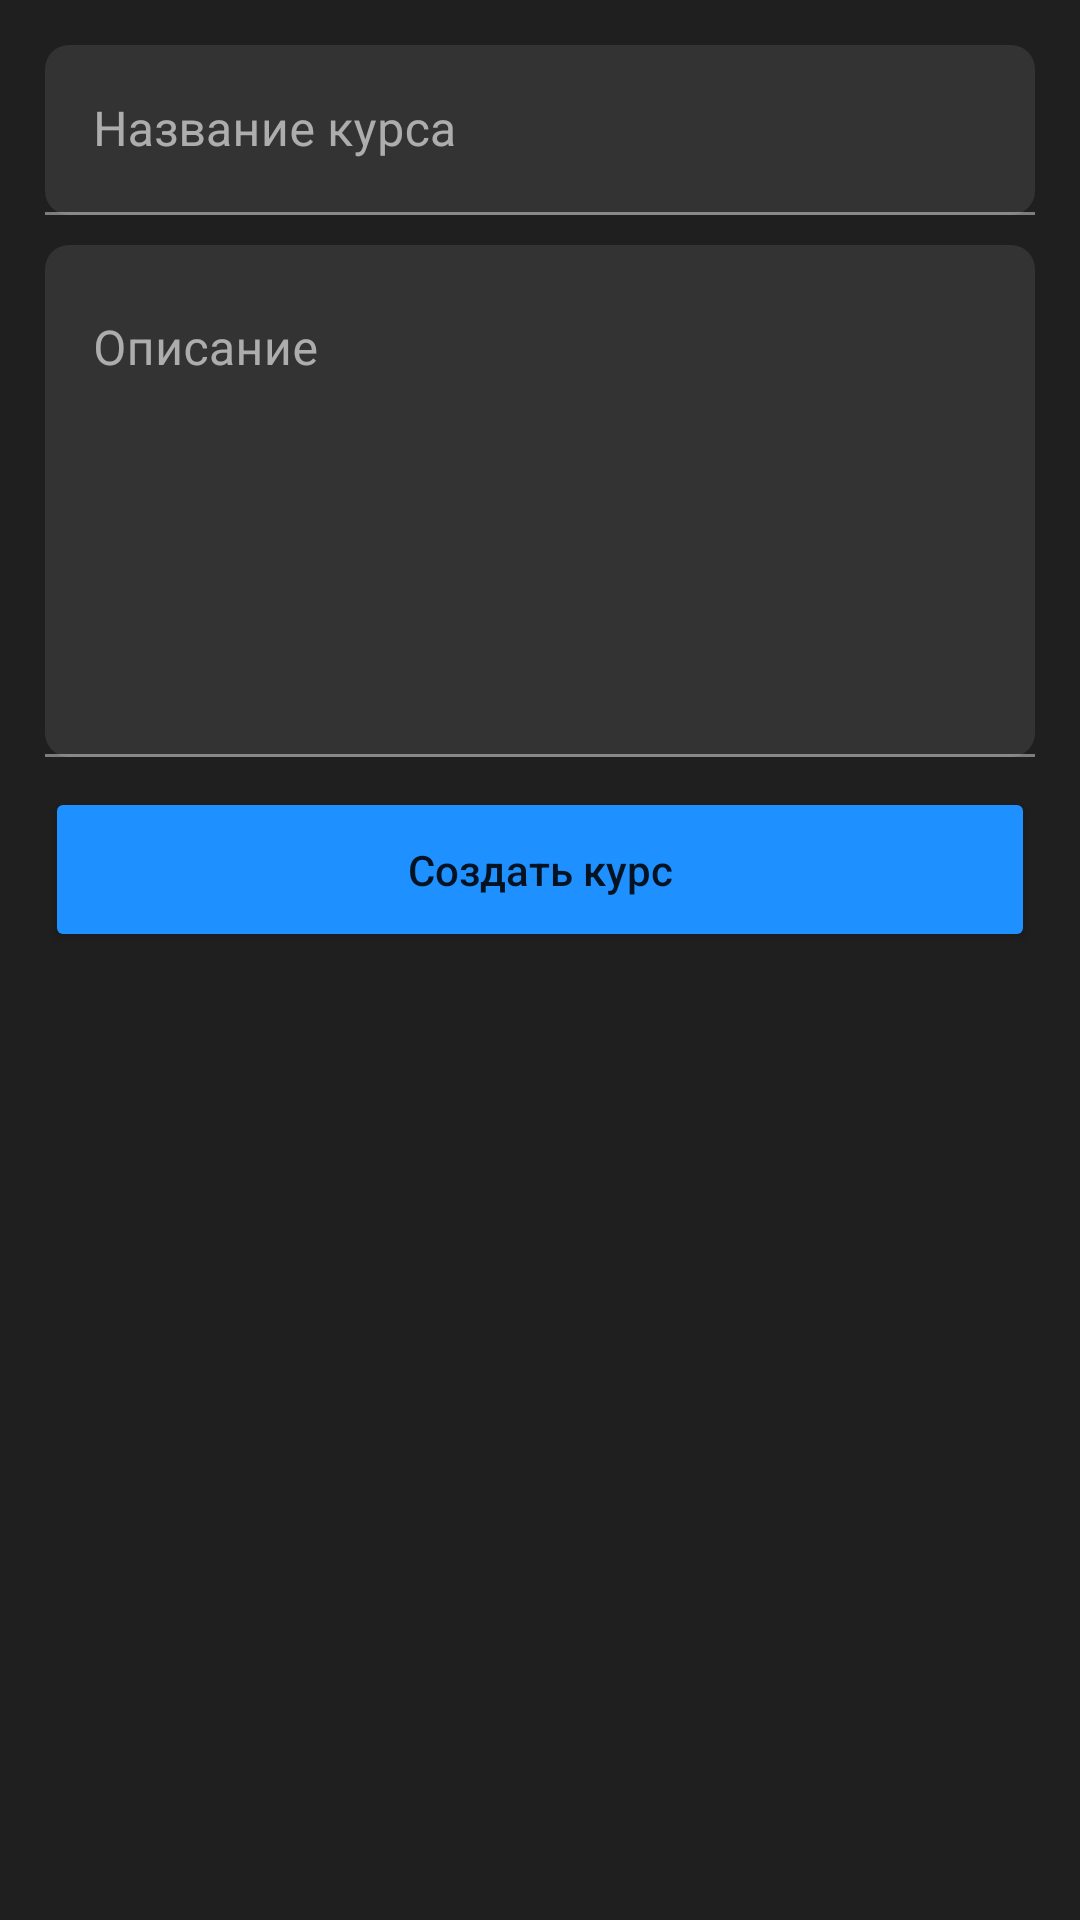

Write the Android layout XML for this screen, with the resource values it uses.
<!-- AndroidManifest.xml: application theme Theme.MyNotes -->
<!-- res/layout/activity_create_course.xml -->
<?xml version="1.0" encoding="utf-8"?>
<LinearLayout xmlns:android="http://schemas.android.com/apk/res/android"
    xmlns:app="http://schemas.android.com/apk/res-auto"
    xmlns:tools="http://schemas.android.com/tools"
    android:layout_width="match_parent"
    android:layout_height="match_parent"
    android:orientation="vertical"
    android:background="#1f1f1f"
    android:padding="15dp"

    tools:context=".CreateCourseActivity">


    <com.google.android.material.textfield.TextInputLayout
        android:layout_width="match_parent"
        android:layout_height="wrap_content"
        android:hint="Название курса"
        android:layout_marginBottom="10dp">

        <com.google.android.material.textfield.TextInputEditText
            android:id="@+id/create_course_title_field"
            android:layout_width="match_parent"
            android:textColor="@color/white"
            android:textColorHint="@color/white"
            android:layout_height="wrap_content"
            android:paddingTop="25dp"
            android:background="@drawable/rounded_edittextser_background"            />
    </com.google.android.material.textfield.TextInputLayout>
    

    <com.google.android.material.textfield.TextInputLayout
        android:layout_width="match_parent"
        android:layout_height="wrap_content"
        android:hint="Описание"
        android:layout_marginBottom="10dp"
        >

        <com.google.android.material.textfield.TextInputEditText
            android:id="@+id/create_course_body_field"
            android:layout_width="match_parent"
            android:layout_height="wrap_content"
            android:paddingTop="25dp"
            android:textColor="@color/black"
            android:background="@drawable/rounded_edittextser_background"
            android:gravity="top"
            android:textColorHint="@color/black"
            android:lines="7"/>
    </com.google.android.material.textfield.TextInputLayout>
    

    <Button
        android:id="@+id/create_course_btn"
        android:layout_width="match_parent"
        android:layout_height="wrap_content"
        android:text="Cоздать курс"
        android:textAllCaps="false"

        android:backgroundTint="#1e90ff"
        android:paddingVertical="18dp"/>



</LinearLayout>
<!-- resources referenced by this layout -->
<resources>
  <color name="black">#FF000000</color>
  <color name="white">#FFFFFFFF</color>
  <!-- drawable rounded_edittextser_background (drawable) -->
  <shape xmlns:android="http://schemas.android.com/apk/res/android"
      android:shape="rectangle">
      <corners android:radius="8dp" />
      <solid android:color="#333" />
  </shape>
  <style name="Theme.MyNotes" parent="Theme.MaterialComponents.DayNight.DarkActionBar">
          
          <item name="colorPrimary">#1f1f1f</item>
          <item name="colorPrimaryVariant">#1f1f1f</item>
          <item name="colorOnPrimary">@color/white</item>
          
          <item name="colorSecondary">#1e90ff</item>
          <item name="colorSecondaryVariant">@color/teal_700</item>
          <item name="colorOnSecondary">@color/black</item>
          
          <item name="android:windowLightStatusBar">true</item>
          <item name="android:statusBarColor" tools:targetApi="lollipop">@color/colorPrimaryDark</item>
          <item name="colorOnSurface">@color/white</item>
          
      </style>
  <color name="teal_700">#FF018786</color>
  <color name="colorPrimaryDark">#1f1f1f</color>
</resources>
